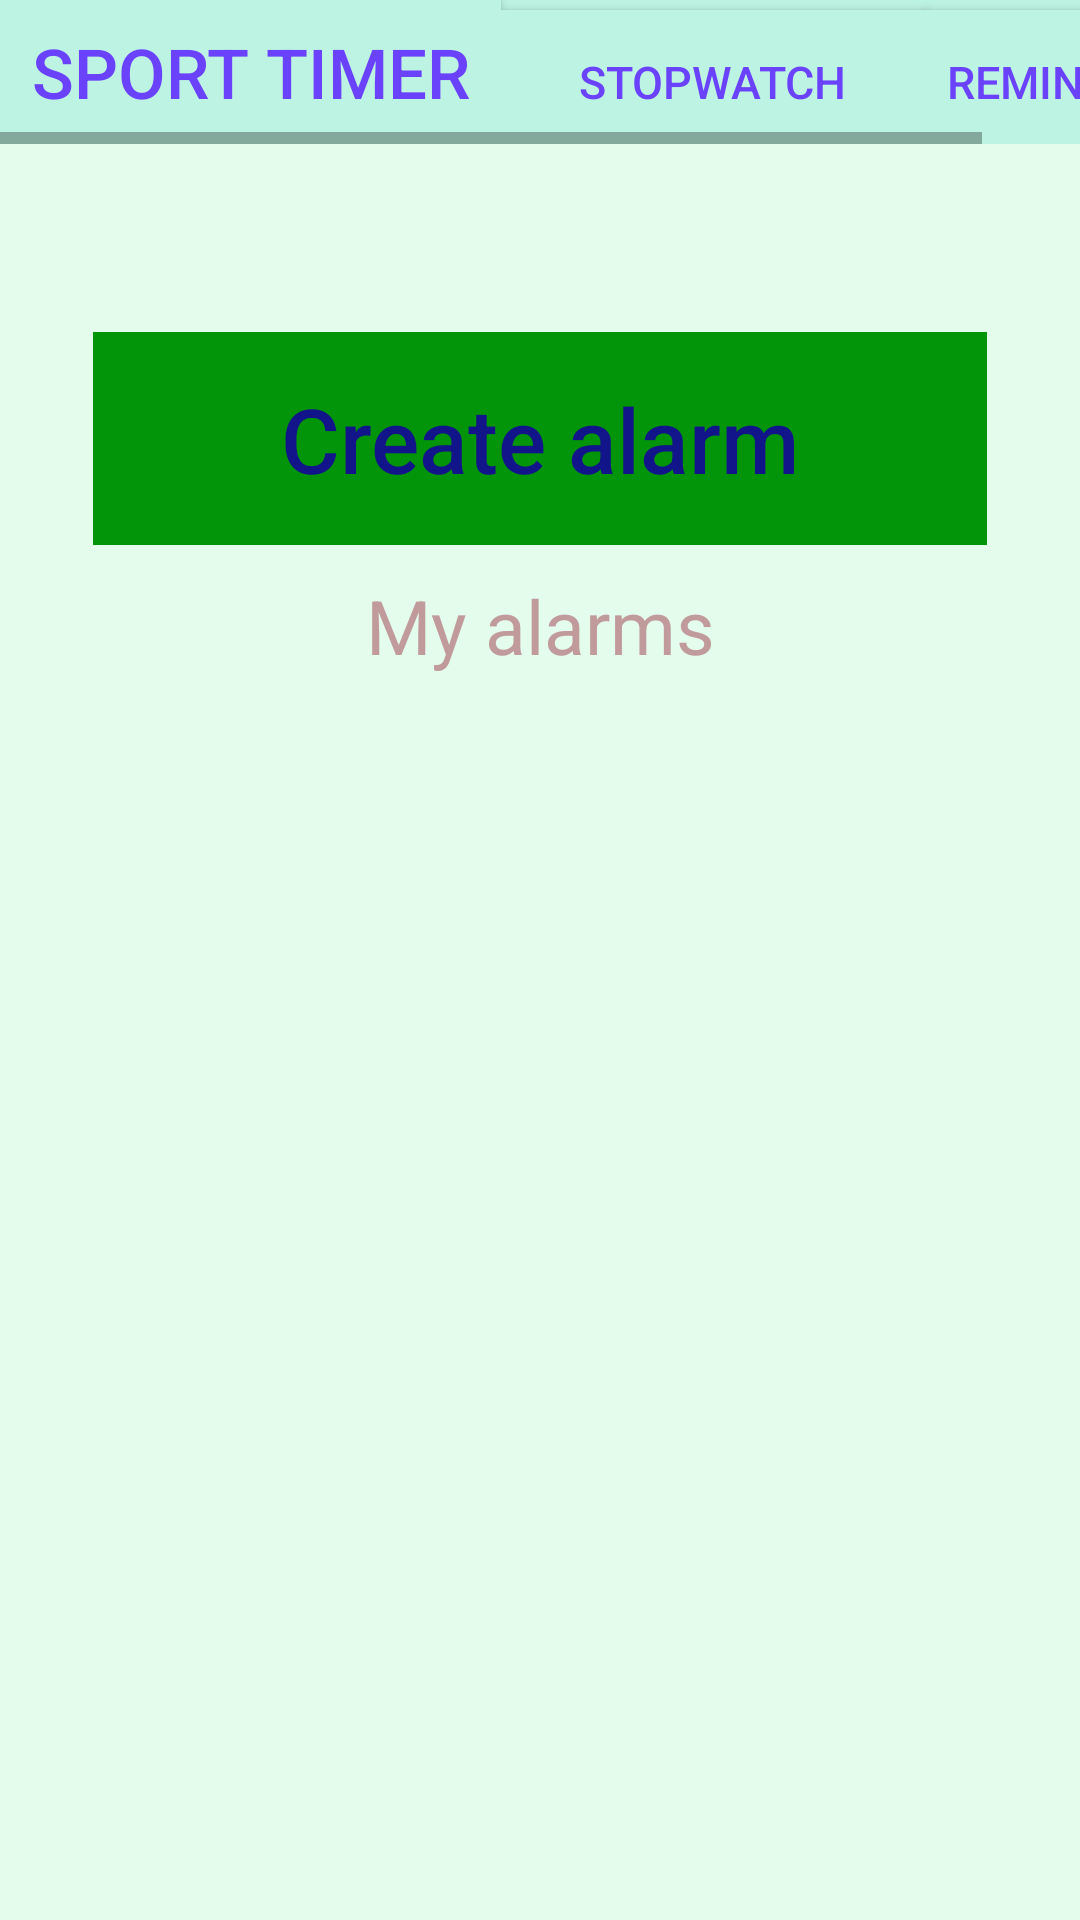

Write the Android layout XML for this screen, with the resource values it uses.
<!-- AndroidManifest.xml: application theme AppTheme -->
<!-- res/layout/content_main.xml -->
<?xml version="1.0" encoding="utf-8"?>
<RelativeLayout xmlns:android="http://schemas.android.com/apk/res/android"
    xmlns:app="http://schemas.android.com/apk/res-auto"
    xmlns:tools="http://schemas.android.com/tools"
    android:layout_width="match_parent"
    android:layout_height="match_parent"
    android:orientation="vertical"
    app:layout_behavior="@string/appbar_scrolling_view_behavior"
    tools:context="timerbench.com.timerbench.MainActivity"
    android:background="#ffffff">

    <FrameLayout
        android:layout_width="match_parent"
        android:layout_height="match_parent"
        android:id="@+id/fragreplace"
        android:layout_centerHorizontal="true"
        android:background="#e3fcec"
        android:layout_below="@+id/ScrollMenu">

        <FrameLayout
            android:layout_width="match_parent"
            android:layout_height="match_parent"
            android:layout_gravity="center"
            android:layout_marginLeft="15dp"
            android:layout_marginRight="15dp">

            <LinearLayout
                xmlns:android="http://schemas.android.com/apk/res/android"
                xmlns:tools="http://schemas.android.com/tools"
                android:layout_width="match_parent"
                android:layout_height="match_parent"
                android:paddingRight="16dp"
                android:paddingLeft="16dp"
                android:orientation="vertical"
                android:fitsSystemWindows="true"
                tools:context=".MainActivity">

                <TextView
                    android:layout_width="match_parent"
                    android:layout_height="wrap_content"
                    android:gravity="center_horizontal"
                    android:textSize="47dp"
                    android:textAppearance="?android:attr/textAppearanceLarge"
                    android:id="@+id/textViewTime"
                    android:textColor="#2be700" />

                <LinearLayout
                    android:orientation="horizontal"
                    android:layout_width="match_parent"
                    android:layout_height="wrap_content">

                    <Button
                        android:layout_width="match_parent"
                        android:layout_height="71dp"
                        android:textAllCaps="false"
                        android:text="Create alarm"
                        android:background="#029509"
                        android:textSize="30dp"
                        android:id="@+id/buttonChooser"
                        android:onClick="onChooserClick"
                        android:textColor="#121489" />
                </LinearLayout>

                <TextView
                    android:layout_width="match_parent"
                    android:layout_height="wrap_content"
                    android:layout_marginTop="10dp"
                    android:layout_marginBottom="5dp"
                    android:textSize="25dp"
                    android:textColor="#c19b9b"
                    android:textAppearance="?android:attr/textAppearanceMedium"
                    android:text="My alarms"
                    android:gravity="center_horizontal"
                    android:id="@+id/textView2" />

                <ListView
                    android:layout_width="match_parent"
                    android:layout_height="match_parent"
                    android:id="@+id/listView"
                    android:layout_margin="15dp" />

            </LinearLayout>
        </FrameLayout>
    </FrameLayout>

    <HorizontalScrollView
        android:layout_width="wrap_content"
        android:layout_height="wrap_content"
        android:id="@+id/ScrollMenu"
        android:layout_alignParentLeft="true"
        android:layout_alignParentStart="true">

        <LinearLayout
            android:orientation="horizontal"
            android:layout_width="match_parent"
            android:layout_height="match_parent"
            android:id="@+id/MenuOptions"
            android:background="#bdf3e2">

            <Button
                android:layout_width="167dp"
                android:layout_height="wrap_content"
                android:text="Sport timer"
                android:id="@+id/btnSportTimer"
                android:background="#bdf3e2"
                android:textColor="#6b42fc"
                android:onClick="onClick"
                android:textSize="23dp" />

            <Button
                android:layout_width="141dp"
                android:layout_height="wrap_content"
                android:text="Stopwatch"
                android:id="@+id/btnStopwatch"
                android:background="#bdf3e2"
                android:textColor="#6b42fc"
                android:onClick="onClick"
                android:textSize="15dp" />

            <Button
                android:layout_width="match_parent"
                android:layout_height="wrap_content"
                android:text="Reminder"
                android:id="@+id/btnReminder"
                android:background="#bdf3e2"
                android:textColor="#6b42fc"
                android:onClick="onClick"
                android:layout_weight="673.50"
                android:textSize="15dp" />
        </LinearLayout>
    </HorizontalScrollView>

</RelativeLayout>
<!-- resources referenced by this layout -->
<resources>
  <style name="AppTheme" parent="Theme.AppCompat.Light.NoActionBar">
          
          <item name="colorPrimary">@color/colorPrimary</item>
          <item name="colorPrimaryDark">@color/colorPrimaryDark</item>
          <item name="colorAccent">@color/colorAccent</item>
      </style>
  <!-- not gathered from this repository: default colours our renderer supplied (Android Studio template values) -->
  <color name="colorPrimary">#FF6200EE</color>
  <color name="colorPrimaryDark">#FF3700B3</color>
  <color name="colorAccent">#FF03DAC5</color>
</resources>
